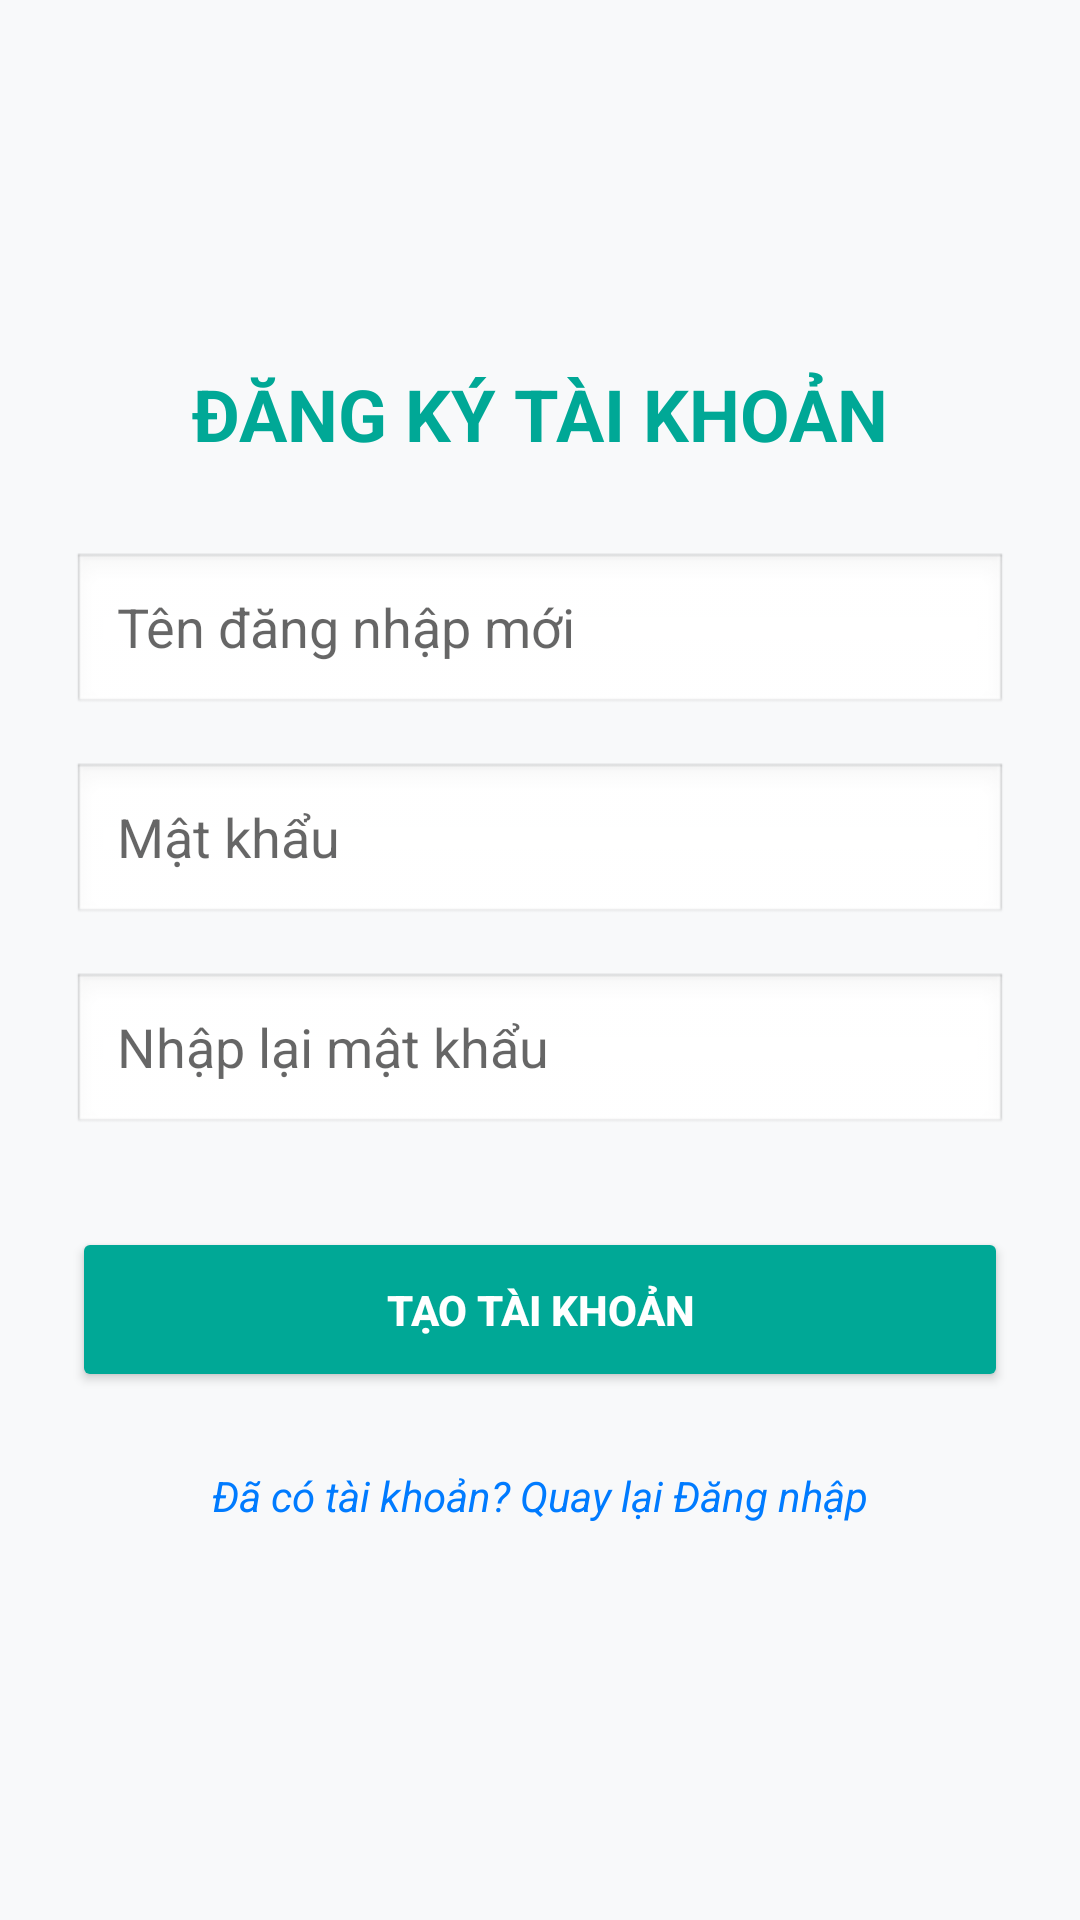

Layout XML and referenced resources for this Android screen:
<!-- AndroidManifest.xml: application theme Theme.Bt -->
<!-- res/layout/activity_register.xml -->
<?xml version="1.0" encoding="utf-8"?>
<LinearLayout xmlns:android="http://schemas.android.com/apk/res/android"
    android:layout_width="match_parent"
    android:layout_height="match_parent"
    android:orientation="vertical"
    android:gravity="center"
    android:padding="24dp"
    android:background="#F8F9FA">

    <TextView
        android:layout_width="wrap_content"
        android:layout_height="wrap_content"
        android:text="ĐĂNG KÝ TÀI KHOẢN"
        android:textSize="24sp"
        android:textStyle="bold"
        android:textColor="#00A896"
        android:layout_marginBottom="30dp"/>

    <EditText
        android:id="@+id/edtRegUsername"
        android:layout_width="match_parent"
        android:layout_height="55dp"
        android:hint="Tên đăng nhập mới"
        android:paddingLeft="15dp"
        android:layout_marginBottom="15dp"
        android:background="@android:drawable/edit_text"/>

    <EditText
        android:id="@+id/edtRegPassword"
        android:layout_width="match_parent"
        android:layout_height="55dp"
        android:hint="Mật khẩu"
        android:inputType="textPassword"
        android:paddingLeft="15dp"
        android:layout_marginBottom="15dp"
        android:background="@android:drawable/edit_text"/>

    <EditText
        android:id="@+id/edtRegConfirmPassword"
        android:layout_width="match_parent"
        android:layout_height="55dp"
        android:hint="Nhập lại mật khẩu"
        android:inputType="textPassword"
        android:paddingLeft="15dp"
        android:layout_marginBottom="30dp"
        android:background="@android:drawable/edit_text"/>

    <Button
        android:id="@+id/btnRegisterSubmit"
        android:layout_width="match_parent"
        android:layout_height="55dp"
        android:text="TẠO TÀI KHOẢN"
        android:backgroundTint="#00A896"
        android:textColor="#FFFFFF"
        android:textStyle="bold"
        android:layout_marginBottom="15dp"/>

    <TextView
        android:id="@+id/tvBackToLogin"
        android:layout_width="wrap_content"
        android:layout_height="wrap_content"
        android:text="Đã có tài khoản? Quay lại Đăng nhập"
        android:textColor="#007BFF"
        android:textStyle="italic"
        android:padding="10dp"/>

</LinearLayout>
<!-- resources referenced by this layout -->
<resources>
  <style name="Theme.Bt" parent="Theme.MaterialComponents.DayNight.NoActionBar">
          <item name="colorPrimary">@color/medical_teal</item>
          <item name="colorPrimaryVariant">@color/medical_teal</item>
          <item name="colorOnPrimary">@color/white</item>
  
          <item name="colorSecondary">@color/teal_200</item>
          <item name="colorSecondaryVariant">@color/teal_700</item>
          <item name="colorOnSecondary">@color/black</item>
  
          <item name="android:statusBarColor">@color/medical_teal</item>
      </style>
  <color name="medical_teal">#00A896</color>
  <color name="white">#FFFFFFFF</color>
  <color name="teal_200">#FF03DAC5</color>
  <color name="teal_700">#FF018786</color>
  <color name="black">#FF000000</color>
</resources>
